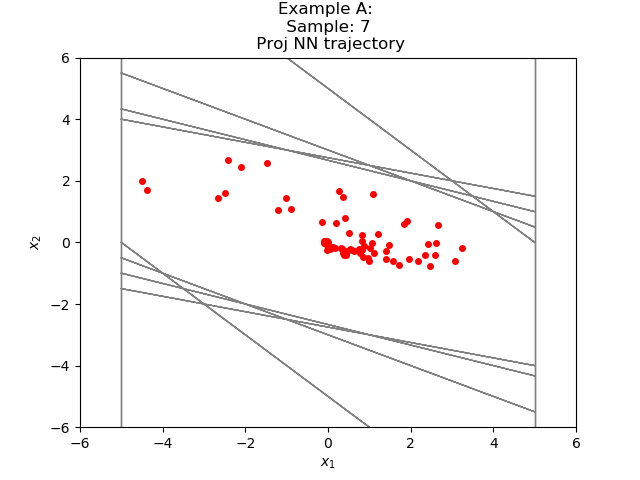

The file beside this chart, header and first rows:
6.269078812997408434e-01, -2.774358081228869288e-01
3.494720757007598877e-01, -2.228792011737823486e-01
1.265928745269775391e-01, -1.469761282205581665e-01
-2.038325369358062744e-02, -6.932786107063293457e-02
-8.971111476421356201e-02, -1.831583678722381592e-02
-1.080269515514373779e-01, 1.529586315155029297e-02
-9.273108839988708496e-02, 3.232263028621673584e-02
-6.040845811367034912e-02, 3.635010123252868652e-02
-2.405835688114166260e-02, 3.193199634552001953e-02
7.873639464378356934e-03, 2.334314584732055664e-02
